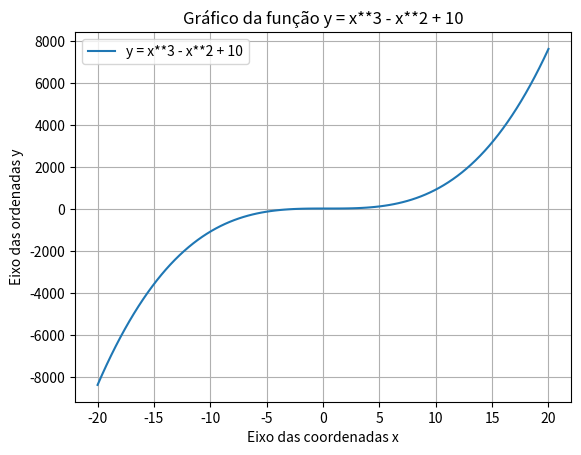

Write Python code to recreate this figure.
import matplotlib.pyplot as plt
import numpy as np
x = np.linspace(-20,20,100)
y = x**3 - x**2 + 10
plt.title('Gráfico da função y = x**3 - x**2 + 10')
plt.xlabel('Eixo das coordenadas x')
plt.ylabel('Eixo das ordenadas y')
plt.plot(x,y)
plt.grid(True)
plt.legend(['y = x**3 - x**2 + 10'])
plt.show()
